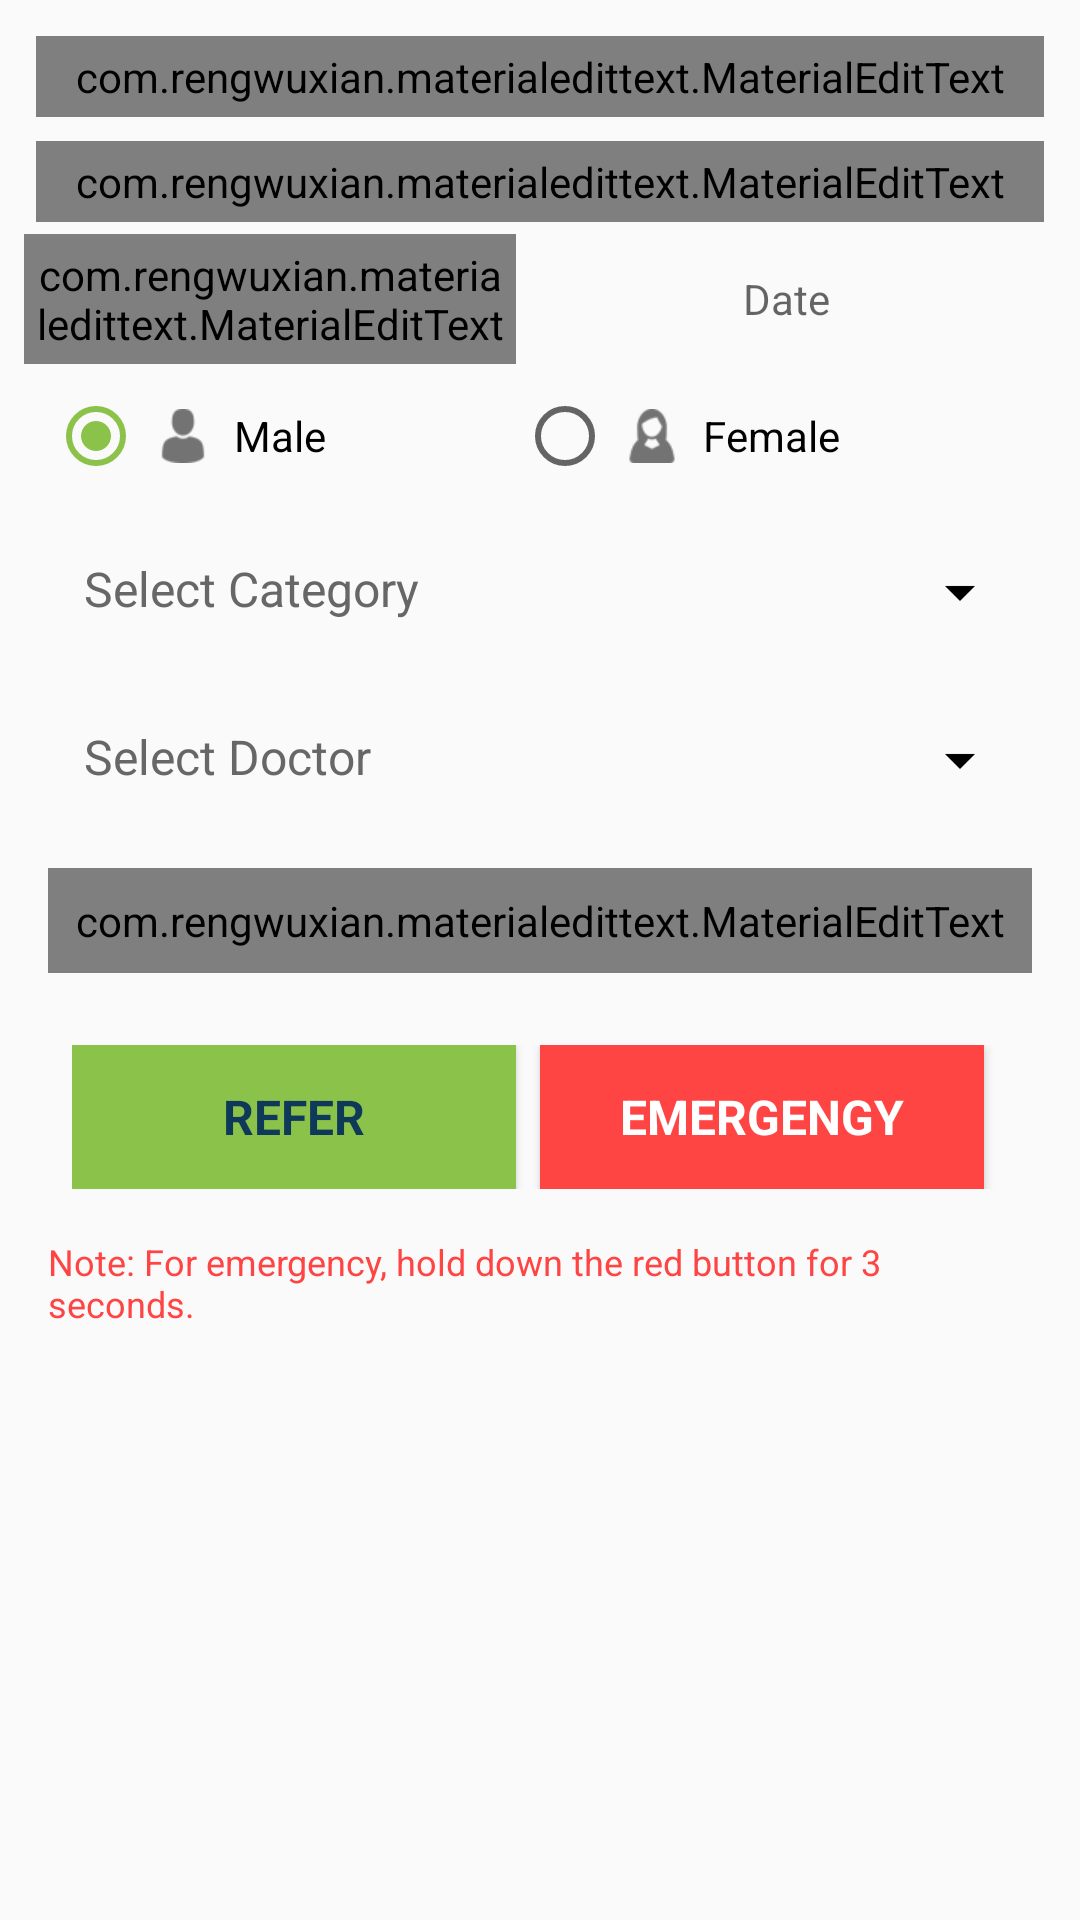

Layout XML and referenced resources for this Android screen:
<!-- AndroidManifest.xml: application theme AppTheme -->
<!-- res/layout/fragment_doctor.xml -->
<?xml version="1.0" encoding="utf-8"?>
<LinearLayout xmlns:android="http://schemas.android.com/apk/res/android"
    xmlns:app="http://schemas.android.com/apk/res-auto"
    android:layout_width="match_parent"
    android:layout_height="match_parent"
    android:orientation="vertical"
    android:padding="@dimen/dimen_8dp">

    <ScrollView
        android:layout_width="match_parent"
        android:layout_height="match_parent">

        <LinearLayout
            android:layout_width="match_parent"
            android:layout_height="match_parent"
            android:orientation="vertical">

            <com.rengwuxian.materialedittext.MaterialEditText
                android:id="@+id/edtPatientName"
                android:layout_width="match_parent"
                android:layout_height="wrap_content"
                android:layout_margin="@dimen/dimen_4dp"
                android:digits="abcdefghijklmnopqrstuvwxyzABCDEFGHIJKLMNOPQRSTUVWXYZ "
                android:hint="Patient Name "
                android:imeOptions="actionNext"
                android:padding="@dimen/dimen_4dp"
                android:singleLine="true"
                app:met_textColorHint="@color/half_black"
                app:met_baseColor="@color/blue"
                app:met_floatingLabel="highlight"
                app:met_primaryColor="@color/blue" />

            <com.rengwuxian.materialedittext.MaterialEditText
                android:id="@+id/edtPatientNo"
                android:layout_width="match_parent"
                android:layout_height="wrap_content"
                android:layout_margin="@dimen/dimen_4dp"
                android:hint="Mobile Number"
                android:inputType="number"
                android:maxLength="10"
                android:padding="@dimen/dimen_4dp"
                app:met_textColorHint="@color/half_black"
                app:met_baseColor="@color/blue"
                app:met_floatingLabel="highlight"
                app:met_primaryColor="@color/blue" />

            <LinearLayout
                android:layout_width="match_parent"
                android:layout_height="wrap_content"
                android:orientation="horizontal">

                <com.rengwuxian.materialedittext.MaterialEditText
                    android:id="@+id/edtAge"
                    android:layout_width="0dp"
                    android:layout_height="match_parent"
                    android:layout_gravity="right"
                    android:layout_weight="1"
                    android:gravity="center"
                    android:hint="age"
                    android:inputType="number"
                    android:maxLength="3"
                    android:padding="@dimen/dimen_4dp"
                    app:met_baseColor="@color/blue"
                    app:met_textColorHint="@color/half_black"
                    app:met_floatingLabel="highlight"
                    app:met_primaryColor="@color/blue" />

                <TextView
                    android:id="@+id/txtDate"
                    android:layout_width="0dp"
                    android:layout_height="match_parent"
                    android:layout_margin="@dimen/dimen_8dp"
                    android:layout_weight="1"
                    android:gravity="center"
                    android:hint="Date"
                    android:padding="@dimen/dimen_4dp"
                    android:textColor="@color/blue" />


            </LinearLayout>

            <RadioGroup
                android:id="@+id/rgGender"
                android:layout_width="match_parent"
                android:layout_height="wrap_content"
                android:layout_margin="@dimen/dimen_4dp"
                android:orientation="horizontal"
                android:padding="@dimen/dimen_4dp">

                <RadioButton
                    android:id="@+id/rdMale"
                    android:layout_width="wrap_content"
                    android:layout_height="wrap_content"
                    android:layout_weight="1"
                    android:checked="true"
                    android:drawableLeft="@drawable/ic_male"
                    android:drawablePadding="@dimen/dimen_8dp"
                    android:padding="@dimen/dimen_4dp"
                    android:text="Male" />

                <RadioButton
                    android:id="@+id/rdFemale"
                    android:layout_width="wrap_content"
                    android:layout_height="wrap_content"
                    android:layout_weight="1"
                    android:drawableLeft="@drawable/ic_female"
                    android:drawablePadding="@dimen/dimen_8dp"
                    android:padding="@dimen/dimen_4dp"
                    android:text="Female" />

            </RadioGroup>

            <TextView
                android:id="@+id/txtSelectCategory"
                android:layout_width="match_parent"
                android:layout_height="wrap_content"
                android:layout_margin="@dimen/dimen_16dp"
                android:drawableRight="@drawable/ic_arrow_drop_down"
                android:paddingLeft="@dimen/dimen_4dp"
                android:paddingRight="@dimen/dimen_4dp"
                android:textColor="@color/half_black"
                android:text="@string/select_category"
                android:textSize="@dimen/M_TEXT" />

            <TextView
                android:id="@+id/txtSelectDoctor"
                android:layout_width="match_parent"
                android:layout_height="wrap_content"
                android:layout_margin="@dimen/dimen_16dp"
                android:drawableRight="@drawable/ic_arrow_drop_down"
                android:paddingLeft="@dimen/dimen_4dp"
                android:paddingRight="@dimen/dimen_4dp"
                android:textColor="@color/half_black"
                android:text="@string/select_doctor"
                android:textSize="@dimen/M_TEXT" />

           

            <include
                android:id="@+id/layoutDocDetail"
                android:visibility="gone"
                layout="@layout/item_doctor"></include>

            <com.rengwuxian.materialedittext.MaterialEditText
                android:id="@+id/edtRefer"
                android:layout_width="match_parent"
                android:layout_height="wrap_content"
                android:layout_margin="@dimen/dimen_8dp"
                android:gravity="top|start"
                android:hint="Reference Note"
                android:inputType="textMultiLine|textCapWords"
                android:minLines="2"
                android:padding="@dimen/dimen_8dp"
                app:met_textColorHint="@color/half_black"
                app:met_baseColor="@color/blue"
                app:met_floatingLabel="highlight"
                app:met_primaryColor="@color/blue" />

            <LinearLayout
                android:layout_width="match_parent"
                android:layout_height="wrap_content"
                android:layout_margin="@dimen/dimen_8dp"
                android:orientation="horizontal"
                android:padding="@dimen/dimen_8dp"
                android:weightSum="2">

                <Button
                    android:id="@+id/btnRefernce"
                    style="@style/MyFlatButtonStyle"
                    android:layout_width="0dp"
                    android:layout_height="match_parent"
                    android:layout_weight="1"
                    android:background="@color/color_light_green"
                    android:text="@string/reference" />

                <Button
                    android:id="@+id/btnEmergency"
                    style="@style/MyFlatButtonStyle"
                    android:layout_width="0dp"
                    android:layout_height="match_parent"
                    android:layout_marginLeft="@dimen/dimen_8dp"
                    android:layout_marginRight="@dimen/dimen_8dp"
                    android:layout_weight="1"
                    android:background="@android:color/holo_red_light"
                    android:text="@string/emergengy"
                    android:textColor="@color/colorWhite" />
            </LinearLayout>

            <TextView
                android:id="@+id/txtNote"
                android:layout_width="match_parent"
                android:layout_height="wrap_content"
                android:layout_marginLeft="@dimen/dimen_8dp"
                android:layout_marginRight="@dimen/dimen_8dp"
                android:textColor="@android:color/holo_red_light"
                android:textSize="@dimen/S_TEXT"
                android:text="Note: For emergency, hold down the red button for 3 seconds."/>
        </LinearLayout>
    </ScrollView>
</LinearLayout>
<!-- res/layout/layout_recyclerview.xml (included above) -->
<?xml version="1.0" encoding="utf-8"?>
<LinearLayout xmlns:android="http://schemas.android.com/apk/res/android"
    android:layout_width="match_parent"
    android:layout_height="match_parent"
    xmlns:app="http://schemas.android.com/apk/res-auto"
    android:layout_margin="@dimen/dimen_8dp"
    android:orientation="vertical">

    <com.rengwuxian.materialedittext.MaterialEditText
        android:id="@+id/inputSearch"
        android:layout_width="match_parent"
        android:layout_height="wrap_content"
        android:visibility="gone"
        android:paddingLeft="@dimen/dimen_4dp"
        android:paddingRight="@dimen/dimen_4dp"
        android:hint="@string/search_patient"
        android:singleLine="true"
        app:met_baseColor="@color/blue"
        app:met_floatingLabel="none"
        app:met_primaryColor="@color/blue">

        </com.rengwuxian.materialedittext.MaterialEditText>

    <com.vebs.healthcare.custom.EmptyLayout
        android:id="@+id/emptyLayout"
        android:layout_width="match_parent"
        android:layout_height="match_parent"
        android:gravity="center"
        android:visibility="gone">

    </com.vebs.healthcare.custom.EmptyLayout>

    <android.support.v7.widget.RecyclerView
        android:id="@+id/RecyclerViewList"
        android:layout_width="match_parent"
        android:layout_height="match_parent"
        android:visibility="visible">

    </android.support.v7.widget.RecyclerView>
</LinearLayout>
<!-- res/layout/item_doctor.xml (included above) -->
<?xml version="1.0" encoding="utf-8"?>
<android.support.v7.widget.CardView xmlns:android="http://schemas.android.com/apk/res/android"
    android:layout_width="match_parent"
    android:layout_height="wrap_content"
    android:layout_margin="@dimen/dimen_8dp"
    android:elevation="@dimen/dimen_8dp">

    <LinearLayout
        android:id="@+id/llDoctor"
        android:layout_width="match_parent"
        android:layout_height="wrap_content"
        android:orientation="vertical"
       >

        <LinearLayout

            android:layout_width="match_parent"
            android:layout_height="wrap_content"
            android:padding="@dimen/dimen_8dp"
            android:background="@color/edittext_hint_color"
            android:orientation="vertical">
        <TextView
            android:id="@+id/txtDrName"
            android:layout_width="match_parent"
            android:layout_height="wrap_content"
            android:gravity="center"
            android:textColor="@color/colorWhite"
            android:textSize="@dimen/XL_TEXT"
            android:text="Doctor Name: " />

            <TextView

                android:textColor="@color/colorWhite"
                android:gravity="center"
                android:id="@+id/txtHospName"
                android:textSize="@dimen/M_TEXT"
                android:layout_width="match_parent"
                android:layout_height="wrap_content"
                android:text="Hospital Name: " />

        </LinearLayout>



        <TextView
            android:layout_margin="@dimen/dimen_4dp"
            android:id="@+id/txtAddress"
            android:textSize="@dimen/M_TEXT"
            android:layout_width="match_parent"
            android:layout_height="wrap_content"
            android:text="Clinic Address: " />

        <TextView
            android:layout_margin="@dimen/dimen_4dp"
            android:id="@+id/txtMobileNo"
            android:textSize="@dimen/M_TEXT"
            android:layout_width="match_parent"
            android:layout_height="wrap_content"
            android:text="Mobile Num: " />

        <TextView

            android:id="@+id/txtLandLineNo"
            android:textSize="@dimen/M_TEXT"
            android:layout_margin="@dimen/dimen_4dp"
            android:layout_width="match_parent"
            android:layout_height="wrap_content"
            android:text="Landline Num: " />

        <TextView
            android:id="@+id/txtEmail"
            android:layout_width="match_parent"
            android:layout_height="wrap_content"
            android:layout_margin="@dimen/dimen_4dp"
            android:textSize="@dimen/M_TEXT"
            android:text="Email: " />

        <TextView
            android:id="@+id/txtNote"
            android:textSize="@dimen/M_TEXT"
            android:layout_margin="@dimen/dimen_4dp"
            android:layout_width="match_parent"
            android:layout_height="wrap_content"
            android:text="Note: " />

        <LinearLayout
            android:layout_width="match_parent"
            android:layout_height="wrap_content"
            android:weightSum="3"
            android:layout_margin="@dimen/dimen_4dp"
            android:padding="@dimen/dimen_4dp"
            android:orientation="horizontal">

        <TextView
            android:id="@+id/txtTime"
            android:layout_weight="1"
            android:layout_width="0dp"
            android:gravity="center"
            android:textSize="@dimen/M_TEXT"
            android:layout_height="wrap_content"
            android:text="Timming: " />

        <TextView
            android:layout_weight="1"
            android:id="@+id/txtFees"
            android:textSize="@dimen/M_TEXT"
            android:layout_width="0dp"
            android:gravity="center"
            android:layout_height="wrap_content"
            android:text="Fees: " />

        <TextView
            android:layout_weight="1"
            android:id="@+id/txtPatient"
            android:layout_width="0dp"
            android:textSize="@dimen/M_TEXT"
            android:gravity="center"
            android:layout_height="wrap_content"
            android:text="No of Patient: " />
        </LinearLayout>

    </LinearLayout>
</android.support.v7.widget.CardView>
<!-- resources referenced by this layout -->
<resources>
  <color name="blue">#0F3959</color>
  <color name="colorWhite">#ffffff</color>
  <color name="color_light_green">#8bc34a</color>
  <color name="edittext_hint_color">#57748a</color>
  <color name="half_black">#676767</color>
  <dimen name="M_TEXT">16sp</dimen>
  <dimen name="S_TEXT">12sp</dimen>
  <dimen name="XL_TEXT">20sp</dimen>
  <dimen name="dimen_16dp">16dp</dimen>
  <dimen name="dimen_4dp">4dp</dimen>
  <dimen name="dimen_8dp">8dp</dimen>
  <!-- drawable ic_arrow_drop_down: png bitmap (drawable-hdpi, 267 bytes) -->
  <!-- drawable ic_female: png bitmap (drawable-xhdpi, 907 bytes) -->
  <!-- drawable ic_male: png bitmap (drawable-xhdpi, 754 bytes) -->
  <string name="emergengy">Emergengy</string>
  <string name="reference">Refer</string>
  <string name="search_patient">Search Patient</string>
  <string name="select_category">Select Category</string>
  <string name="select_doctor">Select Doctor</string>
  <style name="MyFlatButtonStyle" parent="android:Widget.Button">
          <item name="android:buttonStyle">@style/Widget.AppCompat.Button.Colored</item>
          <item name="android:textAllCaps">true</item>
          <item name="android:gravity">center</item>
          <item name="android:layout_height">wrap_content</item>
          <item name="android:layout_width">wrap_content</item>
          <item name="android:layout_gravity">right</item>
          <item name="android:textSize">@dimen/M_TEXT</item>
          <item name="android:textStyle">bold</item>
          <item name="android:background">@color/color_light_green</item>
          <item name="android:textColor">@color/blue</item>
          <item name="android:padding">12dp</item>
  
      </style>
  <style name="AppTheme" parent="Theme.AppCompat.Light.NoActionBar">
          
          <item name="colorPrimary">@color/colorPrimary</item>
          <item name="colorPrimaryDark">@color/colorPrimaryDark</item>
          <item name="colorAccent">@color/colorAccent</item>
          <item name="actionMenuTextColor">@color/blue</item>
  
  
      </style>
  <color name="colorPrimary">#3F51B5</color>
  <color name="colorPrimaryDark">#303F9F</color>
  <color name="colorAccent">#8bc34a</color>
</resources>
